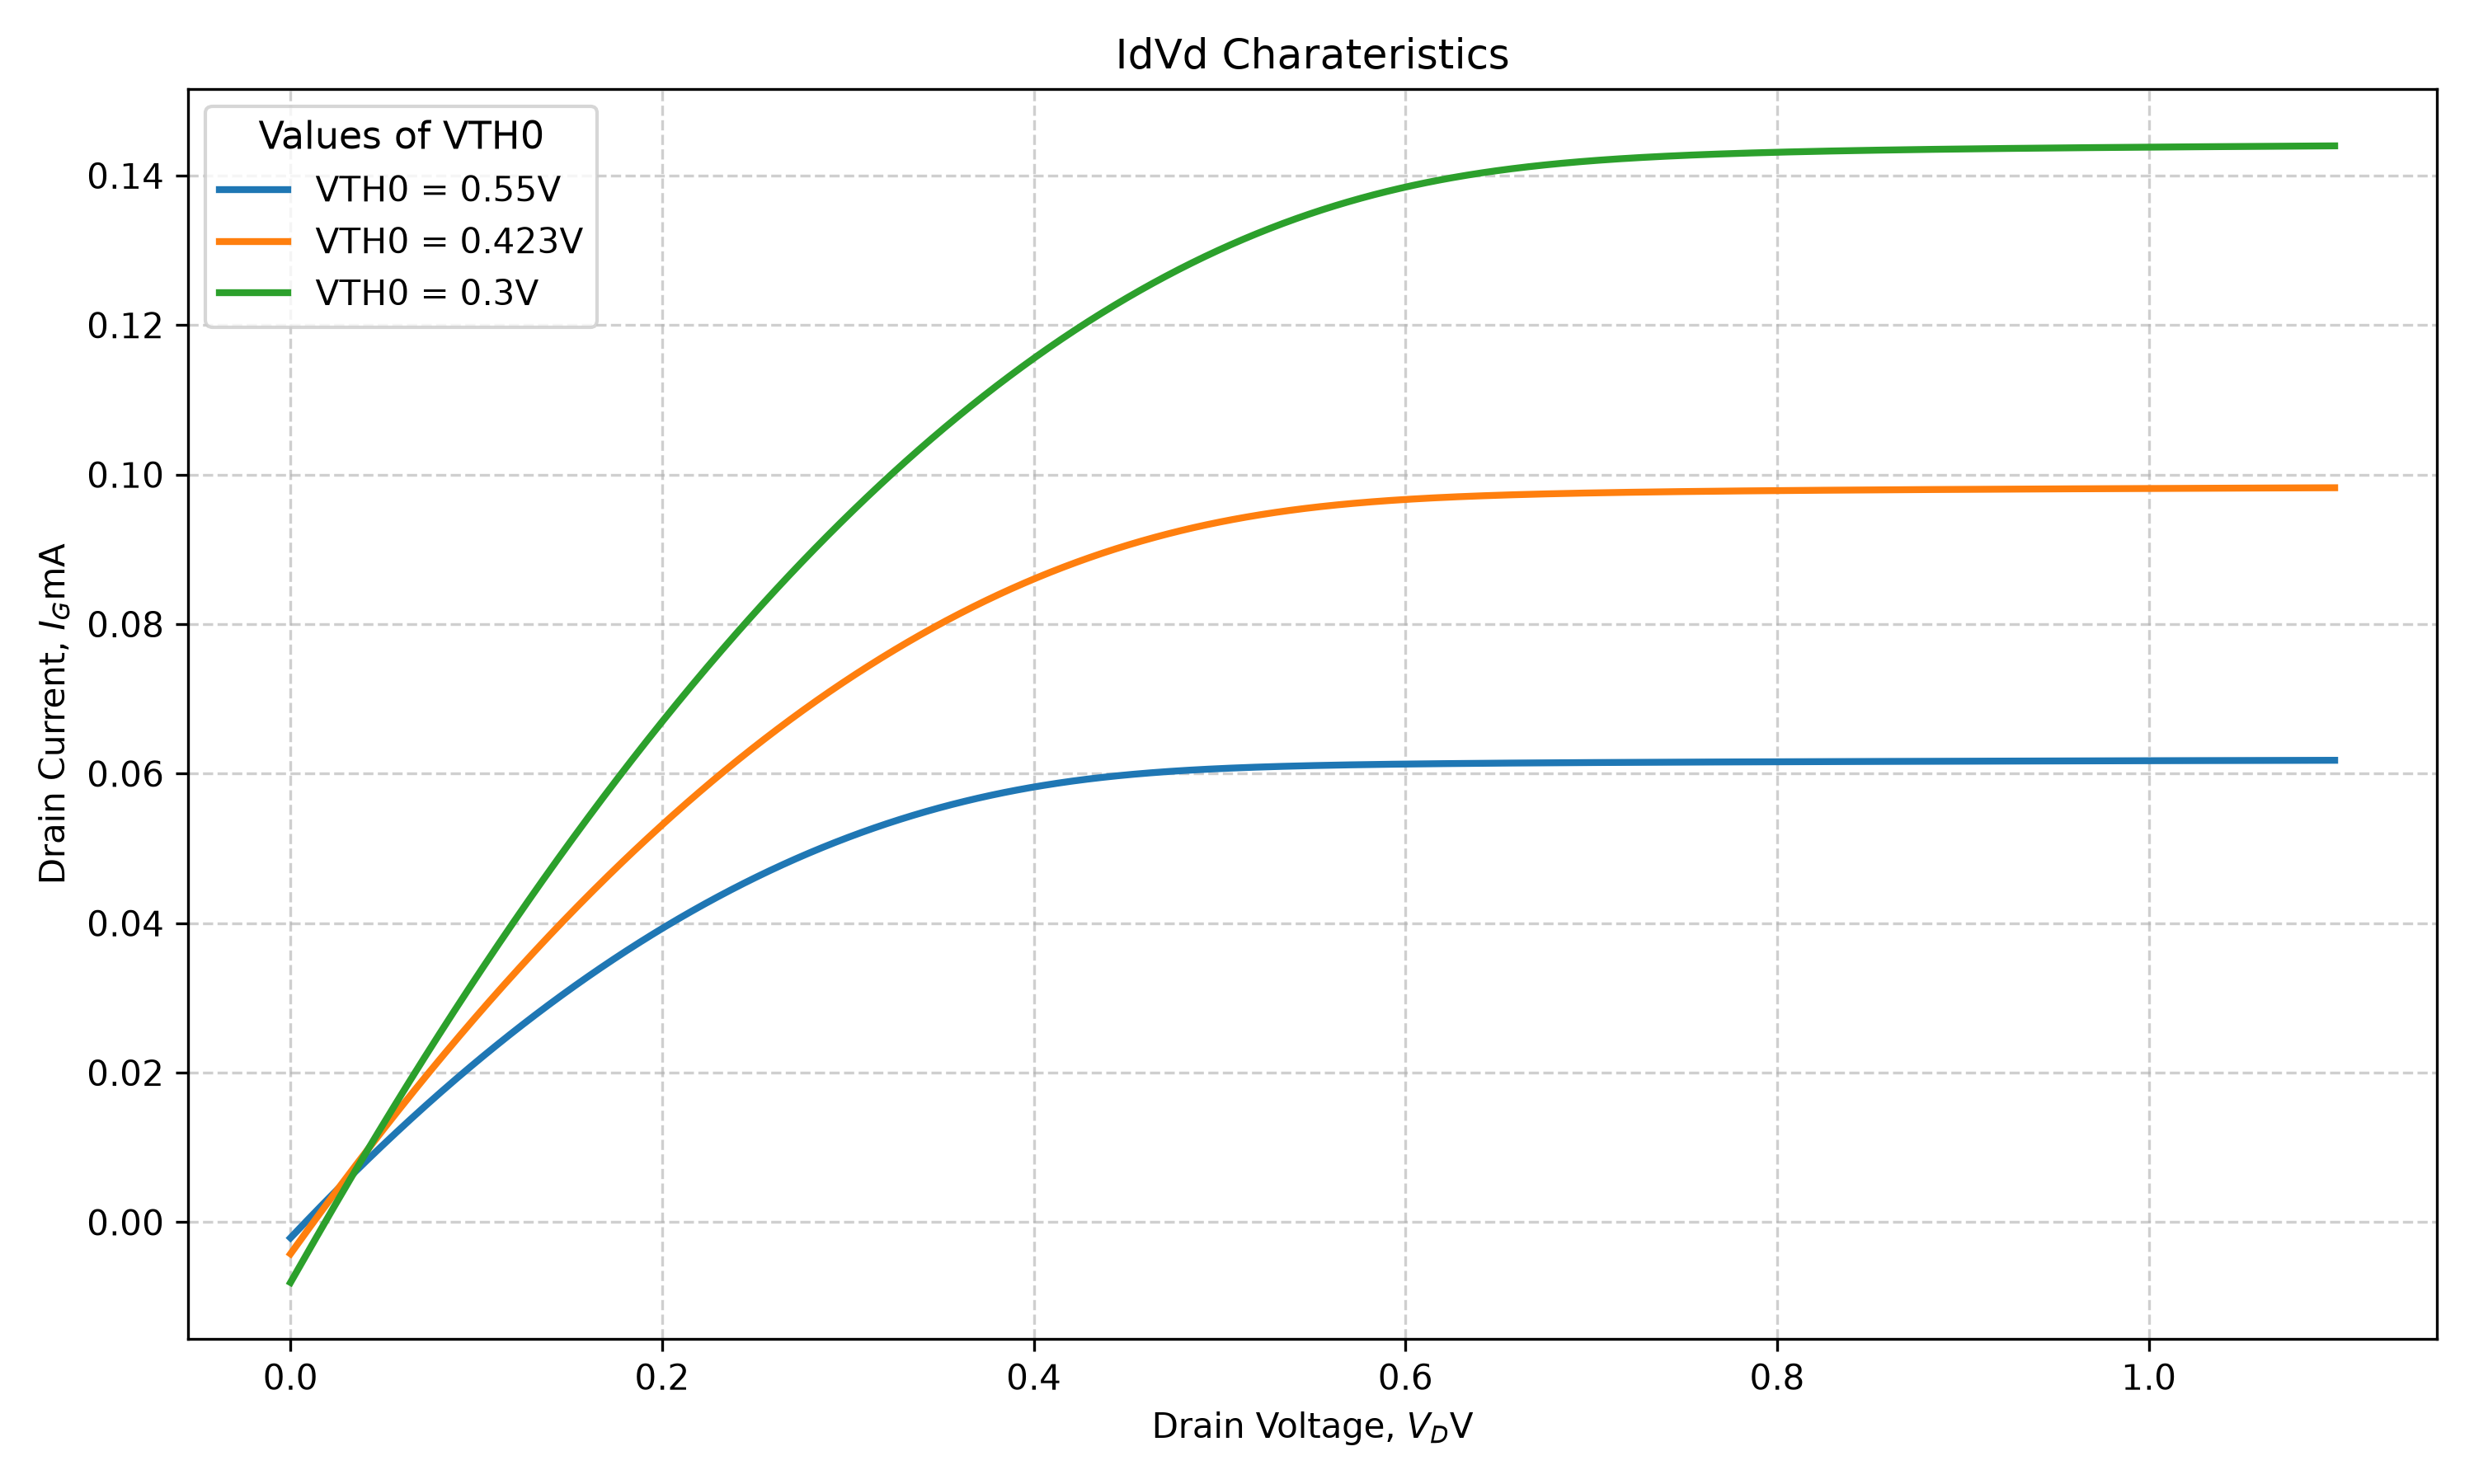

Reproduce this figure in Python.
import pandas as pd
import matplotlib.pyplot as plt
import numpy as np

file_path = 'E5/1/Id_Vd.txt'

df = pd.read_csv(file_path, sep='\t')

print(df.head())
print(df.columns)
print(df.shape)
print(df.describe())

Vd_def = df['Vd2']
Id_def = df['Id(Default2)']
Id_def_mA = Id_def*1000

Vd_high = df['Vd2']
Id_high = df['Id(High2)']
Id_high_mA = Id_high*1000

Vd_low = df['Vd2']
Id_low = df['Id(Low2)']
Id_low_mA = Id_low*1000

plt.figure(1, figsize=(10,6))

plt.plot(
    Vd_high,
    Id_high_mA,
    linewidth=2,
    label = 'VTH0 = 0.55V'
)
plt.plot(
    Vd_def,
    Id_def_mA,
    linewidth=2,
    label = 'VTH0 = 0.423V'
)
plt.plot(
    Vd_low,
    Id_low_mA,
    linewidth=2,
    label = 'VTH0 = 0.3V'
)
plt.title('IdVd Charateristics')
plt.xlabel('Drain Voltage, $V_D$V')
plt.ylabel('Drain Current, $I_G$mA')
plt.legend(title='Values of VTH0', loc ='upper left', title_fontsize='11', fontsize='10')
plt.grid(True, linestyle='--', alpha =0.6)
plt.tight_layout()
plt.savefig('E5/1/Id_Vd.png', dpi =300)
plt.show()
